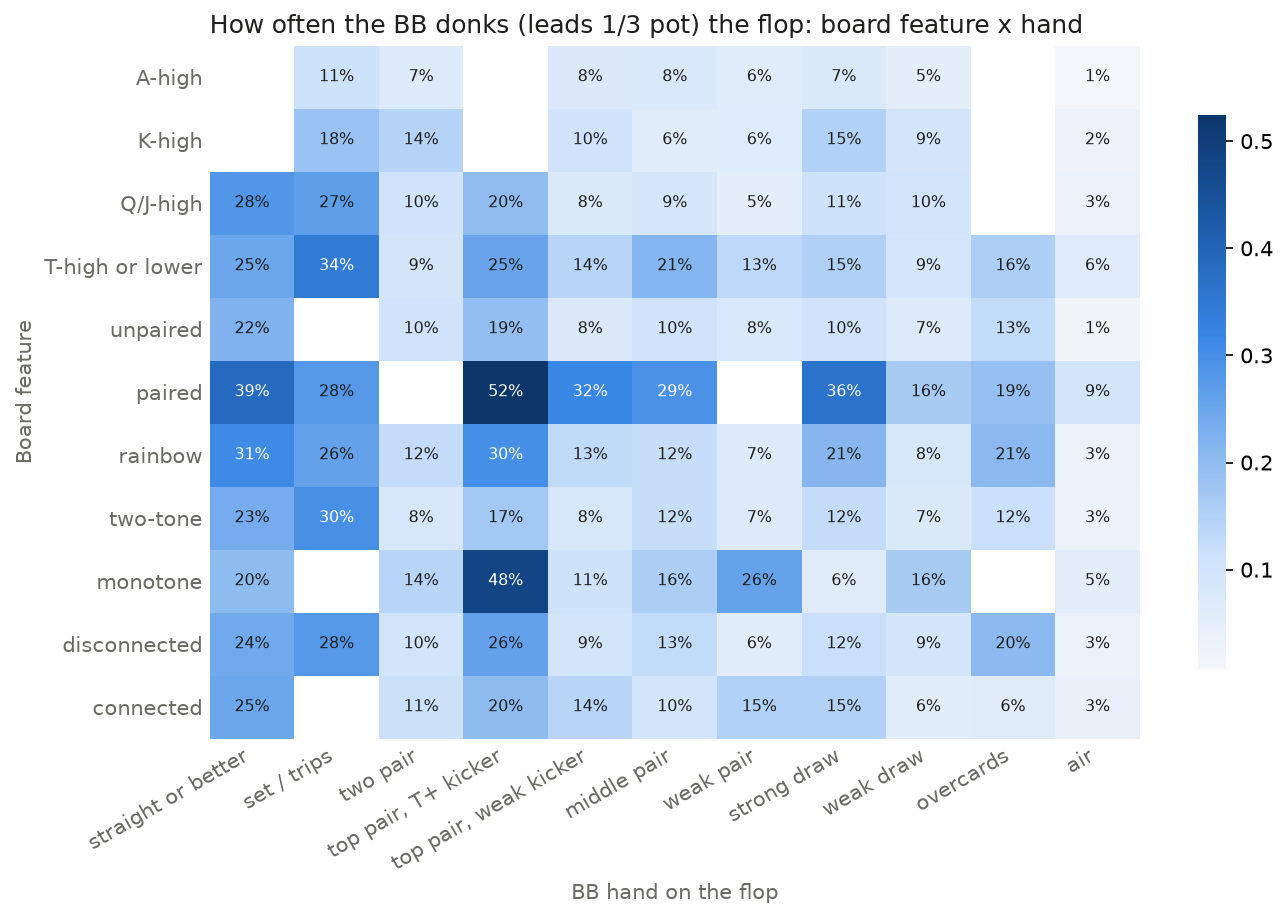

The data file committed next to this chart (first rows):
, straight or better, set / trips, two pair, top pair, T+ kicker, top pair, weak kicker, middle pair, weak pair, strong draw, weak draw, overcards, air
A-high, , 0.111, 0.067, , 0.077, 0.079, 0.06, 0.074, 0.048, , 0.007
K-high, , 0.184, 0.145, , 0.101, 0.061, 0.065, 0.149, 0.092, , 0.024
Q/J-high, 0.284, 0.267, 0.103, 0.198, 0.075, 0.089, 0.048, 0.107, 0.096, , 0.033
T-high or lower, 0.247, 0.345, 0.091, 0.254, 0.142, 0.213, 0.134, 0.153, 0.087, 0.156, 0.062
unpaired, 0.223, , 0.103, 0.195, 0.078, 0.104, 0.079, 0.102, 0.067, 0.128, 0.013
paired, 0.386, 0.279, , 0.525, 0.316, 0.294, , 0.362, 0.163, 0.19, 0.092
rainbow, 0.309, 0.26, 0.124, 0.3, 0.128, 0.119, 0.067, 0.213, 0.084, 0.207, 0.033
two-tone, 0.235, 0.297, 0.083, 0.172, 0.083, 0.119, 0.067, 0.122, 0.074, 0.115, 0.029
monotone, 0.201, , 0.142, 0.48, 0.108, 0.158, 0.257, 0.06, 0.163, , 0.051
disconnected, 0.243, 0.279, 0.099, 0.259, 0.093, 0.128, 0.057, 0.116, 0.092, 0.203, 0.031
connected, 0.247, , 0.114, 0.201, 0.141, 0.096, 0.15, 0.149, 0.057, 0.06, 0.034
